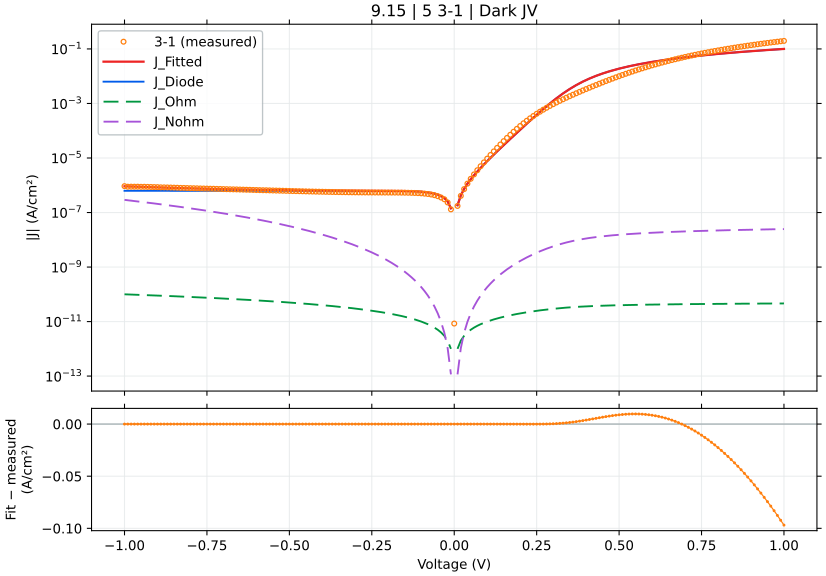

Source data for this figure (header and first rows):
voltage_V, J_measured_A_cm2_signed, J_fitted_A_cm2_signed, J_diode_A_cm2_signed, J_ohmic_A_cm2_signed, J_nonohmic_A_cm2_signed, relative_error_pct, J_held_out_A_cm2_signed, J_fit_minus_measured_A_cm2
-1.0, -9.260467e-07, -9.154608388945161e-07, -6.248730800950518e-07, -9.999950745779109e-11, -2.904877592920066e-07, 1.143, -9.149267558386008e-07, 1.0585861105483883e-08
-0.99, -8.835333e-07, -9.062660736868705e-07, -6.248730800940097e-07, -9.899951240481989e-11, -2.8129399408045604e-07, 2.573, -9.084845814548284e-07, -2.273277368687055e-08
-0.98, -8.861889e-07, -8.972733597183574e-07, -6.248730800926593e-07, -9.799951724313331e-11, -2.72302280108455e-07, 1.251, -8.997050386777545e-07, -1.1084459718357465e-08
-0.97, -8.840044e-07, -8.884802504363408e-07, -6.248730800909097e-07, -9.699952197404771e-11, -2.635101708234571e-07, 0.5063, -8.878854221812266e-07, -4.4758504363408486e-09
-0.96, -8.845222e-07, -8.798843042736878e-07, -6.24873080088643e-07, -9.599952659887683e-11, -2.54915224658446e-07, 0.5243, -8.817168577854843e-07, 4.637895726312178e-09
-0.95, -8.760644e-07, -8.714830846898993e-07, -6.24873080085706e-07, -9.499953111893164e-11, -2.465150050730744e-07, 0.5229, -8.734980748754697e-07, 4.581315310100679e-09
-0.94, -8.780756e-07, -8.632741602130106e-07, -6.248730800819008e-07, -9.399953553552043e-11, -2.3830708059557421e-07, 1.686, -8.626225823683186e-07, 1.4801439786989408e-08
-0.93, -8.703089e-07, -8.552551044822792e-07, -6.248730800769705e-07, -9.299953984994875e-11, -2.3028902486545886e-07, 1.73, -8.567273458712854e-07, 1.50537955177208e-08
-0.92, -8.636867e-07, -8.474234962916865e-07, -6.248730800705826e-07, -9.199954406351929e-11, -2.2245841667704034e-07, 1.883, -8.490497630519172e-07, 1.62632037083135e-08
-0.91, -8.574422e-07, -8.397769196342732e-07, -6.248730800623062e-07, -9.099954817753206e-11, -2.1481284002378948e-07, 2.06, -8.390724399885836e-07, 1.7665280365726807e-08
-0.9, -8.505311e-07, -8.323129637473354e-07, -6.248730800515829e-07, -8.999955219328414e-11, -2.0734988414355924e-07, 2.142, -8.334495766630411e-07, 1.8218136252664557e-08
-0.89, -8.380133e-07, -8.250292231585048e-07, -6.248730800376893e-07, -8.899955611206986e-11, -2.000671435647035e-07, 1.549, -8.262936755810056e-07, 1.2984076841495221e-08
-0.88, -8.350178e-07, -8.179232977327374e-07, -6.24873080019688e-07, -8.79995599351806e-11, -1.9296221815311428e-07, 2.047, -8.171696171946313e-07, 1.7094502267262587e-08
-0.87, -8.295378e-07, -8.109927927202385e-07, -6.248730799963649e-07, -8.69995636639049e-11, -1.8603271316020985e-07, 2.236, -8.118175084898188e-07, 1.854500727976144e-08
-0.86, -8.232844e-07, -8.042353188053471e-07, -6.248730799661462e-07, -8.599956729952836e-11, -1.792762392719014e-07, 2.314, -8.051638165776989e-07, 1.9049081194652833e-08
-0.85, -8.159022e-07, -7.976484921564088e-07, -6.248730799269936e-07, -8.499957084333358e-11, -1.7269041265857188e-07, 2.237, -7.968491657206744e-07, 1.8253707843591236e-08
-0.84, -8.095222e-07, -7.912299344766603e-07, -6.248730798762657e-07, -8.399957429660025e-11, -1.66272855026098e-07, 2.26, -7.917655384303375e-07, 1.8292265523339728e-08
-0.83, -7.987422e-07, -7.84977273056152e-07, -6.248730798105402e-07, -8.299957766060502e-11, -1.600211936679511e-07, 1.723, -7.85594633512321e-07, 1.376492694384798e-08
-0.82, -7.964267e-07, -7.788881408247322e-07, -6.248730797253834e-07, -8.199958093662152e-11, -1.539330615184122e-07, 2.202, -7.780465785656964e-07, 1.753855917526779e-08
-0.81, -7.893667e-07, -7.72960176406115e-07, -6.248730796150502e-07, -8.099958412592032e-11, -1.480060972069389e-07, 2.078, -7.73228514376056e-07, 1.6406523593884988e-08
-0.8, -7.805156e-07, -7.671910241730506e-07, -6.248730794720976e-07, -7.999958722976885e-11, -1.422379451137232e-07, 1.707, -7.675210295374088e-07, 1.3324575826949414e-08
-0.79, -7.768733e-07, -7.615783343036135e-07, -6.248730792868816e-07, -7.899959024943146e-11, -1.3662625542648235e-07, 1.969, -7.606978023981934e-07, 1.529496569638648e-08
-0.78, -7.716378e-07, -7.561197628386178e-07, -6.248730790469072e-07, -7.799959318616937e-11, -1.3116868419852443e-07, 2.011, -7.561417478416796e-07, 1.5518037161382113e-08
-0.77, -7.625644e-07, -7.508129717401608e-07, -6.248730787359852e-07, -7.699959604124055e-11, -1.2586289340813438e-07, 1.541, -7.508783765828355e-07, 1.1751428259839243e-08
-0.76, -7.581889e-07, -7.456556289512851e-07, -6.248730783331406e-07, -7.599959881589979e-11, -1.207065510193287e-07, 1.653, -7.447392507355288e-07, 1.2533271048714851e-08
-0.75, -7.534889e-07, -7.406454084567347e-07, -6.248730778111964e-07, -7.499960151139863e-11, -1.156973310440269e-07, 1.705, -7.40441027571631e-07, 1.2843491543265345e-08
-0.74, -7.4592e-07, -7.357799903447639e-07, -6.248730771349416e-07, -7.399960412898532e-11, -1.1083291360569322e-07, 1.359, -7.356025292644335e-07, 1.0140009655236196e-08
-0.73, -7.430467e-07, -7.310570608699276e-07, -6.248730762587546e-07, -7.299960666990478e-11, -1.0611098500450312e-07, 1.614, -7.301078179350826e-07, 1.1989639130072448e-08
-0.72, -7.362778e-07, -7.264743125167529e-07, -6.248730751235263e-07, -7.199960913539858e-11, -1.0152923778409126e-07, 1.331, -7.260626339656872e-07, 9.803487483247058e-09
-0.71, -7.313956e-07, -7.220294440641421e-07, -6.248730736526722e-07, -7.099961152670493e-11, -9.708537079994317e-08, 1.281, -7.216298396181489e-07, 9.366155935857917e-09
-0.7, -7.228933e-07, -7.177201606503039e-07, -6.248730717469658e-07, -6.99996138450586e-11, -9.27770892894931e-08, 0.7156, -7.167408939889702e-07, 5.173139349696114e-09
-0.69, -7.176844e-07, -7.135441738379321e-07, -6.248730692778446e-07, -6.89996160916909e-11, -8.860210494399578e-08, 0.5769, -7.12943354280506e-07, 4.1402261620679045e-09
-0.68, -7.113311e-07, -7.094992016792483e-07, -6.248730660787371e-07, -6.799961826782964e-11, -8.455813598224337e-08, 0.2575, -7.088971725872234e-07, 1.8318983207516969e-09
-0.67, -7.062911e-07, -7.055829687804016e-07, -6.248730619338255e-07, -6.699962037469912e-11, -8.064290722620148e-08, 0.1003, -7.045763800024059e-07, 7.081312195983812e-10
-0.66, -7.023644e-07, -7.017932063645439e-07, -6.248730565634864e-07, -6.599962241352009e-11, -7.685415017864408e-08, 0.08132, -7.010204984058737e-07, 5.71193635456026e-10
-0.65, -6.955178e-07, -6.981276523326822e-07, -6.248730496054267e-07, -6.499962438550967e-11, -7.318960310287015e-08, 0.3752, -6.973419219913651e-07, -2.609852332682183e-09
-0.64, -6.895133e-07, -6.945840513211248e-07, -6.248730405902423e-07, -6.39996262918814e-11, -6.96470111045907e-08, 0.7354, -6.935527039771656e-07, -5.0707513211248575e-09
-0.63, -6.841311e-07, -6.91160154753965e-07, -6.248730289097521e-07, -6.299962813384512e-11, -6.622412621607914e-08, 1.027, -6.902319146555545e-07, -7.02905475396503e-09
-0.62, -6.797044e-07, -6.878537208885648e-07, -6.248730137759679e-07, -6.199962991260702e-11, -6.29187074826843e-08, 1.199, -6.86902026257281e-07, -8.149320888564824e-09
-0.61, -6.728067e-07, -6.84662514851376e-07, -6.248729941679358e-07, -6.099963162936962e-11, -5.97285210518107e-08, 1.762, -6.836088359398422e-07, -1.185581485137596e-08
-0.6, -6.672022e-07, -6.815843086606233e-07, -6.248729687628605e-07, -5.999963328533169e-11, -5.665134026447753e-08, 2.156, -6.805160042139318e-07, -1.438210866062336e-08
-0.59, -6.619444e-07, -6.786168812313226e-07, -6.248729358468664e-07, -5.89996348816883e-11, -5.36849457495744e-08, 2.519, -6.775159821901321e-07, -1.6672481231322583e-08
-0.58, -6.569822e-07, -6.757580183567367e-07, -6.248728931993773e-07, -5.799963641963082e-11, -5.082712552093978e-08, 2.858, -6.746843001648149e-07, -1.8775818356736698e-08
-0.57, -6.543178e-07, -6.730055126586072e-07, -6.248728379433111e-07, -5.699963790034696e-11, -4.80756750773957e-08, 2.856, -6.718117311222045e-07, -1.8687712658607215e-08
-0.56, -6.484422e-07, -6.703571634961924e-07, -6.248727663509859e-07, -5.59996393250208e-11, -4.5428397505881473e-08, 3.38, -6.691228528631986e-07, -2.191496349619245e-08
-0.55, -6.429111e-07, -6.678107768211768e-07, -6.24872673592644e-07, -5.499964069483284e-11, -4.288310358783804e-08, 3.873, -6.667191794043135e-07, -2.4899676821176797e-08
-0.54, -6.379e-07, -6.65364164961643e-07, -6.24872553410626e-07, -5.399964201096019e-11, -4.0437611909006066e-08, 4.305, -6.640586208436972e-07, -2.7464164961643043e-08
-0.53, -6.334e-07, -6.630151463133021e-07, -6.24872397697217e-07, -5.2999643274576683e-11, -3.8089748972810436e-08, 4.676, -6.61662260876538e-07, -2.961514631330202e-08
-0.52, -6.286e-07, -6.607615449096882e-07, -6.248721959476839e-07, -5.199964448685311e-11, -3.583734931751737e-08, 5.116, -6.5965409982103e-07, -3.216154490968822e-08
-0.51, -6.234178e-07, -6.58601189834617e-07, -6.248719345516047e-07, -5.099964564895756e-11, -3.367825563736337e-08, 5.644, -6.571967320662982e-07, -3.518338983461702e-08
-0.5, -6.178267e-07, -6.565319144293126e-07, -6.248715958746817e-07, -4.999964676205581e-11, -3.161031890786891e-08, 6.265, -6.550743476871019e-07, -3.8705214429312624e-08
-0.49, -6.1286e-07, -6.545515552324914e-07, -6.24871157069097e-07, -4.899964782731194e-11, -2.9631398515567098e-08, 6.803, -6.534301717285565e-07, -4.16915552324913e-08
-0.48, -6.086556e-07, -6.526579505733906e-07, -6.248705885321512e-07, -4.799964884588905e-11, -2.7739362392393562e-08, 7.229, -6.511665681582324e-07, -4.400235057339067e-08
-0.47, -6.047133e-07, -6.508489387140289e-07, -6.248698519092061e-07, -4.6999649818950285e-11, -2.593208715500393e-08, 7.629, -6.492996566946593e-07, -4.613563871402894e-08
-0.46, -6.003222e-07, -6.491223554062555e-07, -6.24868897506202e-07, -4.5999650747660135e-11, -2.4207458249305775e-08, 8.129, -6.4798883157417e-07, -4.8800155406255524e-08
-0.45, -5.956511e-07, -6.474760306893441e-07, -6.248676609371957e-07, -4.499965163318617e-11, -2.2563370100515213e-08, 8.701, -6.459088550311123e-07, -5.182493068934409e-08
-0.44, -5.911222e-07, -6.459077847023029e-07, -6.248660587807521e-07, -4.399965247670127e-11, -2.0997726269073998e-08, 9.268, -6.442788475817106e-07, -5.478558470230286e-08
-0.43, -5.875711e-07, -6.444154222182352e-07, -6.248639829521646e-07, -4.2999653279386605e-11, -1.9508439612791266e-08, 9.674, -6.43271465865345e-07, -5.6844322218235266e-08
-0.42, -5.835889e-07, -6.429967255214853e-07, -6.248612934118376e-07, -4.1999654042435436e-11, -1.809343245560522e-08, 10.18, -6.413640259769934e-07, -5.940782552148528e-08
-0.41, -5.798711e-07, -6.416494451360914e-07, -6.24857808717929e-07, -4.0999654767058115e-11, -1.6750636763395437e-08, 10.65, -6.399520400380109e-07, -6.17783451360914e-08
... 141 more rows
